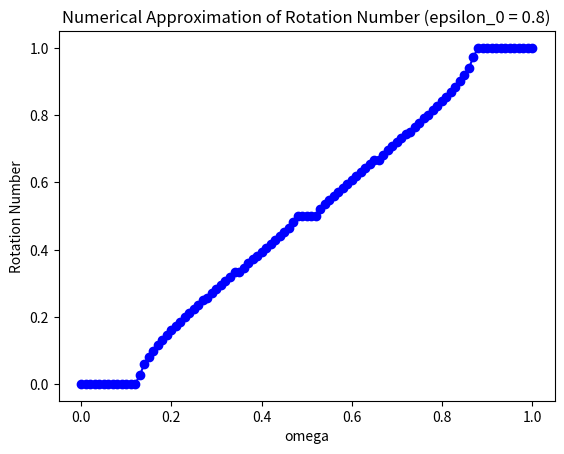

Write Python code to recreate this figure.
import numpy as np
import matplotlib.pyplot as plt

def lift(x, omega, epsilon):
    return x + omega + epsilon/(2*np.pi) * np.sin(2*np.pi*x)

def compute_rotation_number(omega, epsilon, x0=0.5, max_iterations=1000):
    x = x0
    for _ in range(max_iterations):
        x = lift(x, omega, epsilon)
    return x / max_iterations

def plot_rotation_numbers(N, epsilon_0):
    omegas = np.linspace(0, 1, N+1)
    rotation_numbers = [
        compute_rotation_number(omega, epsilon_0)
        for omega in omegas
    ]

    plt.plot(omegas, rotation_numbers, 'bo-')
    plt.xlabel('omega')
    plt.ylabel('Rotation Number')
    plt.title(f'Numerical Approximation of Rotation Number (epsilon_0 = {epsilon_0})')
    plt.savefig('cantor.png')
    plt.close()

N = 100
epsilon_0 = 0.8

plot_rotation_numbers(N, epsilon_0)
